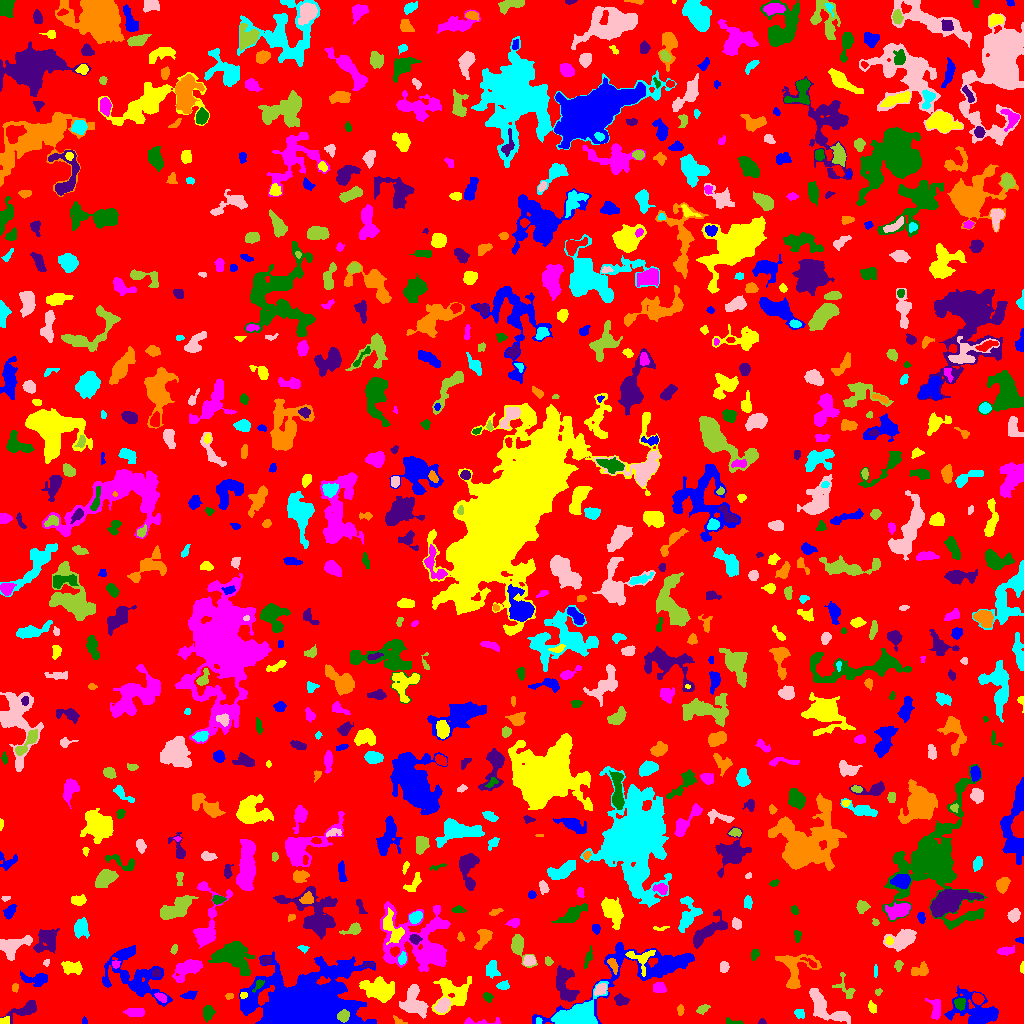

The data file committed next to this chart (first rows):
ID, X, Y, A, B, theta, total_flux, mu_max, mu_median, mu_mean, R_fwhm, R_e, R10, R90, x_start, x_end, y_start, y_end, area, greylevel
0, 520.2, 514.9, 294.3, 293.5, -1.505, 1052552, 10.0, 1.0, 1.387, 63.54, 219.4, 84.03, 366.4, 0, 1023, 0, 1023, 759099, 1.387
1, 83.95, 2.195, 1.904, 1.032, -1.527, 41.0, 3.0, 1.0, 1.108, 1.954, 1.693, 0.5642, 2.646, 82, 87, 0, 7, 37, 8.108
2, 3.789, 2.038, 2.69, 1.662, 0.3255, 213.0, 8.0, 2.5, 3.043, 3.038, 2.394, 0.7979, 3.868, 0, 9, 0, 7, 70, 8.043
3, 479.6, 1.68, 12.13, 1.592, 0.0143, 294.0, 5.0, 2.0, 2.279, 3.909, 3.568, 1.262, 5.557, 464, 500, 0, 6, 129, 5.279
4, 732.8, 1.482, 4.966, 1.348, -0.1124, 137.0, 5.0, 2.0, 1.903, 2.326, 2.646, 0.7979, 4.26, 726, 743, 0, 6, 72, 4.903
5, 762.2, 1.303, 1.557, 1.212, 0.1244, 33.0, 2.0, 1.0, 0.825, 2.821, 1.596, 0.5642, 2.585, 758, 766, 0, 5, 40, 4.825
6, 398.6, 1.981, 3.193, 1.512, -0.5104, 52.0, 3.0, 1.0, 0.7879, 1.784, 2.034, 0.5642, 3.29, 393, 407, 0, 8, 66, 4.788
7, 538.3, 2.588, 1.515, 1.472, 0.381, 68.0, 4.0, 2.0, 1.7, 2.706, 1.871, 0.5642, 2.985, 536, 542, 0, 6, 40, 8.7
8, 414, 20.56, 7.612, 5.298, -1.242, 2648, 13.0, 5.0, 5.202, 7.548, 6.77, 2.646, 10.69, 399, 428, 5, 39, 509, 9.202
9, 343.4, 7.437, 2.698, 2.517, 0.7397, 927.0, 17.0, 7.0, 7.131, 4.029, 3.385, 1.382, 5.293, 337, 349, 1, 14, 130, 28.13
10, 226.5, 12.86, 2.114, 1.771, 1.033, 102.0, 3.0, 1.0, 1.325, 3.192, 2.459, 0.9772, 3.868, 222, 230, 8, 18, 77, 5.325
11, 301.1, 14.35, 17.39, 10.88, 0.02067, 128215, 239.0, 7.0, 25.5, 9.339, 11.94, 4.222, 26.37, 239, 376, 0, 72, 5028, 27.5
12, 872.3, 15.98, 2.795, 1.82, -1.156, 131.0, 4.0, 1.0, 1.506, 3.656, 2.764, 1.128, 4.334, 868, 876, 10, 23, 87, 5.506
13, 135, 11.23, 4.947, 2.142, -0.03841, 552.0, 5.0, 4.0, 3.345, 6.18, 4.297, 1.871, 6.18, 123, 144, 7, 15, 165, 6.345
14, 208, 11.18, 3.011, 2.18, 1.468, 303.0, 6.0, 2.0, 1.993, 4.222, 3.241, 1.262, 5.109, 203, 215, 1, 18, 152, 5.993
15, 25.11, 13.88, 8.507, 2.866, 0.4101, 725.0, 6.0, 2.0, 2.466, 6.232, 5.171, 2.034, 8.349, 0, 36, 0, 23, 294, 5.466
16, 680.4, 13.31, 2.796, 1.267, 1.486, 118.0, 4.0, 2.0, 1.761, 3.523, 2.394, 0.7979, 3.785, 677, 684, 8, 19, 67, 5.761
17, 799, 10.09, 2.524, 1.546, -0.4212, 78.0, 3.0, 1.0, 0.8764, 2.646, 2.257, 0.7979, 3.7, 794, 804, 5, 14, 89, 5.876
18, 442.6, 17.94, 3.724, 2.68, 0.8272, 617.0, 7.0, 3.0, 3.428, 5.109, 4.068, 1.596, 6.383, 434, 450, 11, 26, 180, 9.428
19, 702.9, 14.26, 3.342, 1.897, 0.5747, 167.0, 4.0, 2.0, 1.722, 4.029, 3.141, 1.262, 5.015, 696, 710, 9, 19, 97, 5.722
20, 96.66, 2.685, 6.604, 2.142, -0.1793, 426.0, 8.0, 1.0, 2.019, 3.742, 3.432, 1.262, 6.024, 80, 107, 0, 17, 211, 6.019
21, 978.1, 12.2, 12.68, 6.558, -0.2953, 2311, 10.0, 2.0, 2.703, 7.464, 7.632, 2.877, 13.84, 944, 998, 0, 38, 855, 5.703
22, 452.8, 30.55, 9.443, 8.222, 0.3821, 1598, 6.0, 2.0, 2.517, 9.788, 7.899, 3.141, 12.18, 431, 471, 9, 47, 635, 5.517
23, 935.7, 12.99, 5.56, 2.766, -1.469, 264.0, 4.0, 1.0, 1.361, 4.442, 3.868, 1.596, 6.628, 925, 940, 4, 25, 194, 6.361
24, 959.3, 20.15, 2.715, 2.449, -1.068, 190.0, 4.0, 1.0, 1.583, 4.297, 3.141, 1.262, 5.046, 954, 965, 13, 25, 120, 7.583
25, 620.8, 23.16, 3.351, 2.557, -0.1554, 384.0, 5.0, 3.0, 2.866, 4.983, 3.7, 1.493, 5.726, 614, 629, 18, 30, 134, 5.866
26, 229, 27.41, 1.997, 1.446, 0.02365, 80.0, 3.0, 2.0, 1.6, 2.877, 2.185, 0.7979, 3.432, 225, 233, 24, 30, 50, 5.6
27, 575.7, 7.201, 11.18, 6.019, 0.3674, 4322, 21.0, 4.0, 5.284, 4.951, 7.919, 2.706, 13.07, 551, 608, 0, 42, 818, 10.28
28, 824.1, 16.45, 13.01, 4.816, -0.6596, 1657, 10.0, 2.0, 2.867, 5.47, 7.069, 2.523, 11.58, 809, 850, 0, 35, 578, 5.867
29, 878.4, 31.47, 1.863, 1.396, 0.7236, 60.0, 4.0, 1.0, 1.333, 2.394, 1.871, 0.5642, 3.038, 875, 882, 28, 35, 45, 5.333
30, 977.5, 25.03, 2.648, 2.185, -0.5384, 300.0, 6.0, 2.0, 2.5, 4.184, 3.038, 1.128, 4.82, 972, 984, 19, 31, 120, 8.5
31, 191.4, 28.7, 3.952, 1.965, 0.1438, 56.0, 3.0, 0.0, 0.5234, 2.034, 1.871, 0.5642, 3.192, 180, 197, 24, 33, 107, 4.523
32, 243.2, 28.35, 1.945, 1.51, 0.07588, 95.0, 4.0, 2.0, 2.021, 3.338, 2.185, 0.7979, 3.29, 240, 247, 25, 31, 47, 11.02
33, 161.1, 26.12, 2.794, 1.705, -0.5673, 166.0, 4.0, 2.0, 1.824, 3.949, 2.706, 1.128, 4.37, 154, 166, 21, 31, 91, 7.824
34, 487.4, 27.05, 2.148, 1.681, -0.6042, 121.0, 4.0, 1.0, 1.476, 3.432, 2.394, 0.9772, 3.827, 483, 493, 21, 31, 82, 5.476
35, 564.9, 38.98, 10.16, 4.759, -1.263, 1479, 7.0, 3.0, 3.049, 7.695, 7.225, 2.932, 11.06, 556, 579, 22, 58, 485, 7.049
36, 15.24, 35.83, 2.348, 1.553, 1.413, 139.0, 5.0, 3.0, 2.527, 3.038, 2.459, 0.7979, 3.656, 12, 18, 31, 40, 55, 5.527
37, 503.1, 37.68, 2.659, 1.944, 0.0999, 133.0, 4.0, 1.0, 1.371, 3.523, 2.706, 0.9772, 4.406, 496, 509, 34, 43, 97, 7.371
38, 600.3, 33.93, 3.032, 2.136, 0.7363, 272.0, 6.0, 2.0, 2.142, 3.785, 3.141, 1.262, 5.109, 594, 606, 28, 40, 127, 9.142
39, 845.2, 35.27, 7.64, 3.952, -1.015, 347.0, 4.0, 2.0, 1.876, 6.408, 4.652, 1.871, 6.84, 832, 855, 25, 51, 185, 4.876
40, 895.3, 27.18, 3.895, 2.43, -1.48, 775.0, 9.0, 3.0, 3.638, 5.202, 3.949, 1.596, 6.257, 889, 901, 18, 36, 213, 7.638
41, 39.87, 44.79, 5.027, 2.293, -0.03569, 254.0, 4.0, 1.0, 1.008, 4.951, 3.523, 1.382, 5.726, 20, 47, 37, 53, 252, 5.008
42, 378, 33.86, 7.782, 4.601, -0.3014, 2461, 13.0, 4.0, 4.185, 5.809, 7.047, 2.646, 11.51, 359, 394, 21, 47, 588, 7.185
43, 659.6, 35.24, 3.288, 2.692, -0.226, 706.0, 10.0, 4.0, 5.308, 4.583, 3.742, 1.493, 5.809, 653, 666, 31, 41, 133, 7.308
44, 258.3, 38.66, 3.297, 1.61, 0.9057, 213.0, 6.0, 3.0, 2.696, 3.7, 2.646, 0.9772, 4.107, 252, 264, 31, 44, 79, 11.7
45, 156.2, 50.79, 1.908, 1.759, 0.2201, 134.0, 4.0, 2.0, 1.971, 3.613, 2.394, 0.9772, 3.568, 152, 160, 47, 55, 68, 8.971
46, 794.9, 54.6, 10.17, 9.272, 1.23, 1942, 8.0, 3.0, 3.407, 8.885, 7.695, 2.932, 11.89, 775, 821, 35, 69, 570, 6.407
47, 491.6, 53.7, 3.961, 2.829, 1.45, 476.0, 6.0, 2.0, 2.587, 5.202, 3.989, 1.493, 6.358, 486, 500, 45, 63, 184, 6.587
48, 723.5, 56.96, 2.398, 2.061, -1.557, 204.0, 4.0, 2.0, 2.125, 4.514, 2.932, 1.262, 4.37, 720, 729, 51, 62, 96, 6.125
49, 898.3, 58.4, 2.662, 1.928, 1.393, 162.0, 4.0, 2.0, 2.051, 4.068, 2.764, 1.128, 4.406, 894, 903, 52, 63, 79, 5.051
50, 938.5, 49.88, 2.037, 1.384, -1.568, 48.0, 2.0, 1.0, 0.8136, 3.385, 1.871, 0.7979, 3.141, 935, 942, 44, 53, 59, 4.814
51, 342.2, 57.47, 7.544, 1.953, 0.4269, 350.0, 7.0, 2.0, 1.989, 2.523, 3.742, 1.262, 6.308, 325, 353, 49, 63, 176, 7.989
52, 71.96, 55.97, 5.544, 3.03, -0.1773, 670.0, 7.0, 3.0, 2.965, 4.951, 4.754, 1.871, 7.421, 61, 82, 49, 62, 226, 5.965
53, 115.6, 59.43, 2.013, 1.792, 0.02955, 124.0, 4.0, 2.0, 2.102, 3.742, 2.459, 0.9772, 3.7, 112, 120, 55, 63, 59, 7.102
54, 232.1, 67.12, 9.005, 6.171, -0.3911, 3705, 11.0, 4.0, 4.597, 9.525, 8.156, 3.241, 13.22, 208, 254, 48, 82, 806, 7.597
55, 369.3, 59.07, 2.439, 1.047, 0.1606, 71.0, 4.0, 1.0, 1.203, 2.326, 1.693, 0.5642, 2.932, 360, 374, 56, 61, 59, 7.203
56, 920.5, 53.33, 4.477, 2.516, 0.3751, 163.0, 3.0, 1.0, 0.9157, 3.241, 3.656, 1.262, 5.836, 911, 928, 48, 62, 178, 4.916
57, 875.5, 51.72, 3.039, 0.8954, -0.0, 58.0, 2.0, 1.0, 1.184, 3.656, 2.111, 0.7979, 3.385, 874, 877, 46, 59, 49, 5.184
58, 46.15, 60.53, 1.664, 1.344, 0.9557, 60.0, 3.0, 1.0, 1.429, 2.459, 1.871, 0.5642, 2.932, 43, 49, 57, 64, 42, 5.429
59, 518.5, 77.61, 7.756, 3.513, -1.114, 807.0, 7.0, 2.0, 2.842, 5.614, 4.983, 1.954, 7.979, 511, 537, 56, 89, 284, 7.842
... 780 more rows
